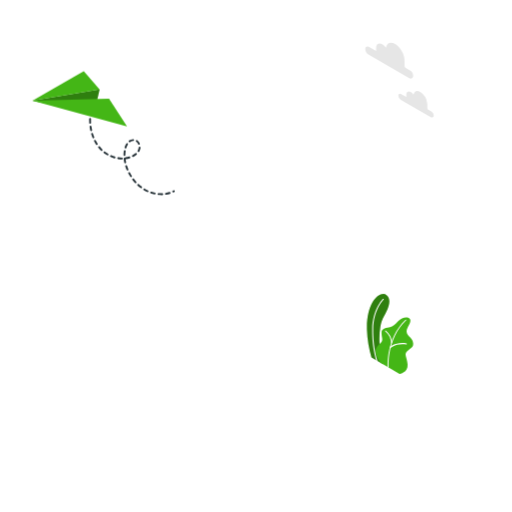
t = 0.00 s
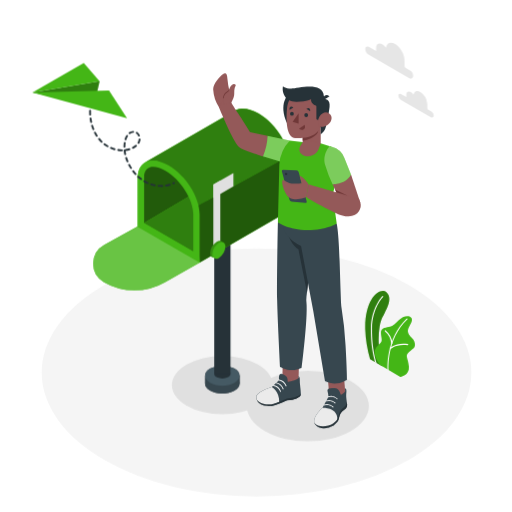
t = 0.90 s
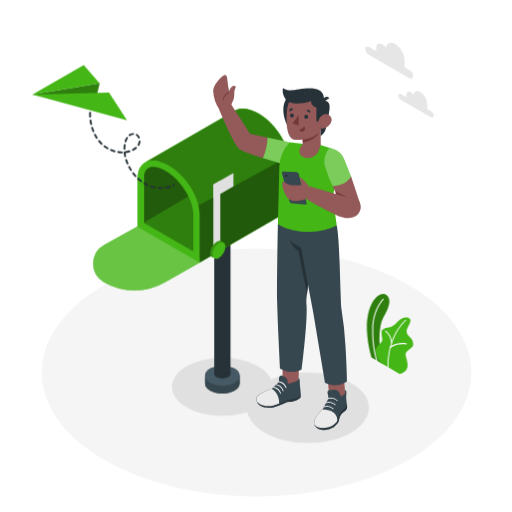
t = 1.95 s
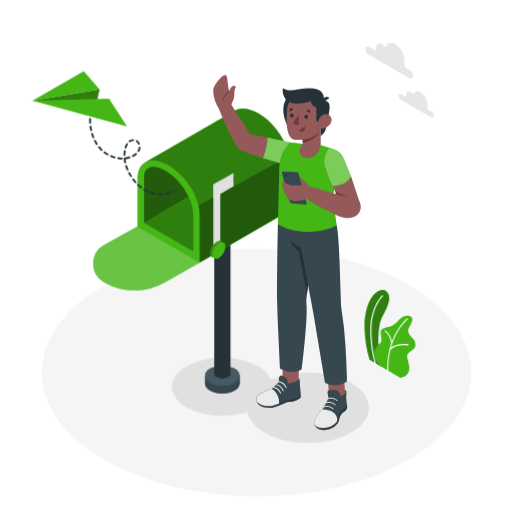
t = 3.00 s
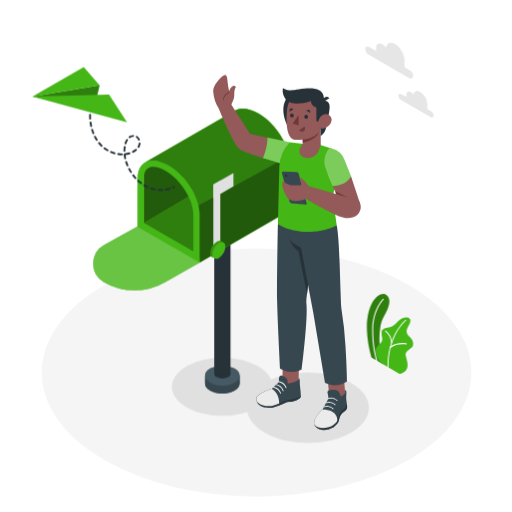
t = 4.20 s
t = 4.80 s: frame unchanged from t = 4.20 s, image omitted

The animated SVG that drew these frames (rendered in a browser with its animation timeline set to each time). Animation: 4 CSS @keyframes rules; one cycle of 6.00 s, repeats indefinitely.

<svg class="animated" id="freepik_stories-sent-message" xmlns="http://www.w3.org/2000/svg" viewBox="0 0 500 500" version="1.1" xmlns:xlink="http://www.w3.org/1999/xlink" xmlns:svgjs="http://svgjs.com/svgjs"><style>svg#freepik_stories-sent-message:not(.animated) .animable {opacity: 0;}svg#freepik_stories-sent-message.animated #freepik--Floor--inject-66 {animation: 1s 1 forwards cubic-bezier(.36,-0.01,.5,1.38) fadeIn;animation-delay: 0s;}svg#freepik_stories-sent-message.animated #freepik--Shadows--inject-66 {animation: 1s 1 forwards cubic-bezier(.36,-0.01,.5,1.38) slideUp;animation-delay: 0s;}svg#freepik_stories-sent-message.animated #freepik--Mailbox--inject-66 {animation: 1s 1 forwards cubic-bezier(.36,-0.01,.5,1.38) fadeIn;animation-delay: 0s;}svg#freepik_stories-sent-message.animated #freepik--Plant--inject-66 {animation: 6s Infinite  linear heartbeat;animation-delay: 0s;}svg#freepik_stories-sent-message.animated #freepik--paper-plane--inject-66 {animation: 1.5s Infinite  linear floating;animation-delay: 0s;}svg#freepik_stories-sent-message.animated #freepik--Character--inject-66 {animation: 1s 1 forwards cubic-bezier(.36,-0.01,.5,1.38) slideUp;animation-delay: 0s;}            @keyframes fadeIn {                0% {                    opacity: 0;                }                100% {                    opacity: 1;                }            }                    @keyframes slideUp {                0% {                    opacity: 0;                    transform: translateY(30px);                }                100% {                    opacity: 1;                    transform: inherit;                }            }                    @keyframes heartbeat {                0% {                    transform: scale(1);                }                10% {                    transform: scale(1.1);                }                30% {                    transform: scale(1);                }                40% {                    transform: scale(1);                }                50% {                    transform: scale(1.1);                }                60% {                    transform: scale(1);                }                100% {                    transform: scale(1);                }            }                    @keyframes floating {                0% {                    opacity: 1;                    transform: translateY(0px);                }                50% {                    transform: translateY(-10px);                }                100% {                    opacity: 1;                    transform: translateY(0px);                }            }        </style><g id="freepik--Floor--inject-66" class="animable" style="transform-origin: 250.47px 363.75px;"><ellipse cx="250.47" cy="363.75" rx="209.77" ry="121.11" style="fill: rgb(245, 245, 245); transform-origin: 250.47px 363.75px;" id="ell998d09fayn" class="animable"></ellipse></g><g id="freepik--Shadows--inject-66" class="animable" style="transform-origin: 264.03px 390.94px;"><ellipse cx="217.1" cy="377.74" rx="49.24" ry="28.43" style="fill: rgb(224, 224, 224); transform-origin: 217.1px 377.74px;" id="el9gnssj70rz8" class="animable"></ellipse><ellipse cx="300.58" cy="398.15" rx="59.62" ry="34.42" style="fill: rgb(224, 224, 224); transform-origin: 300.58px 398.15px;" id="el1y62qk7fgw0h" class="animable"></ellipse></g><g id="freepik--Mailbox--inject-66" class="animable" style="transform-origin: 186.908px 245.15px;"><path d="M234,366.86c0-2.5-1.64-5-4.94-6.89-6.59-3.81-17.28-3.81-23.87,0-3.3,1.9-4.95,4.4-4.95,6.89v7.71c0,2.5,1.65,5,4.95,6.9,6.59,3.8,17.28,3.8,23.87,0,3.3-1.91,4.94-4.4,4.94-6.9h0v-7.71Z" style="fill: rgb(38, 50, 56); transform-origin: 217.12px 370.716px;" id="elwck97f15yt9" class="animable"></path><path d="M229.1,367.68c6.59,3.81,6.59,10,0,13.79s-17.28,3.8-23.87,0-6.6-10,0-13.79S222.51,363.88,229.1,367.68Z" style="fill: rgb(55, 71, 79); transform-origin: 217.163px 374.575px;" id="el9kr52nt8a2m" class="animable"></path><rect x="200.28" y="366.86" width="33.76" height="7.71" style="fill: rgb(55, 71, 79); transform-origin: 217.16px 370.715px;" id="elqr53vgn33n" class="animable"></rect><path d="M229.1,360c6.59,3.8,6.59,10,0,13.78s-17.28,3.81-23.87,0-6.6-10,0-13.78S222.51,356.16,229.1,360Z" style="fill: rgb(69, 90, 100); transform-origin: 217.163px 366.884px;" id="elxnl5ff3s49j" class="animable"></path><path d="M222.78,361.72c3.11,1.79,3.11,4.7,0,6.49a12.43,12.43,0,0,1-11.24,0c-3.1-1.79-3.1-4.7,0-6.49A12.43,12.43,0,0,1,222.78,361.72Z" style="fill: rgb(38, 50, 56); transform-origin: 217.164px 364.965px;" id="elo5mjyc0r27" class="animable"></path><rect x="209.21" y="219.41" width="15.9" height="145.56" style="fill: rgb(38, 50, 56); transform-origin: 217.16px 292.19px;" id="el132w6dw3ogx" class="animable"></rect><path d="M282.09,152.19h0l0-.11v0c-.15-.83-.33-1.67-.54-2.51a2.68,2.68,0,0,1,.07.27c-.13-.57-.28-1.14-.44-1.71.06.21.11.42.16.63-.16-.63-.34-1.25-.53-1.88.09.27.18.55.25.82-.1-.36-.21-.72-.32-1.08l-.18-.57,0-.08v.06a61.06,61.06,0,0,0-5.28-11.71c-.07-.13-.14-.26-.22-.39h0c-5.45-9.27-13.35-17.74-22.17-23l-.43-.26a40,40,0,0,0-8-3.54,24.74,24.74,0,0,0-7.16-1.15l-.84,0-.51,0c-.42,0-.83.08-1.23.14l-.37,0-.68.13c-.29.06-.58.13-.86.21l-.78.23s0,0-.05,0l-.78.28c-.26.11-.52.22-.76.34h0l-1.72,1,0,0-86.61,50,0,0-.07,0h0c-4.69,2.63-7.53,8-7.53,15.63v47.11l-32.59,18a20.81,20.81,0,0,0-.37,36.24h0a59.73,59.73,0,0,0,59.69,0L195,256.29h0l87.73-50.69V158.48A35.37,35.37,0,0,0,282.09,152.19Z" style="fill: #44B616; transform-origin: 186.943px 194.63px;" id="elw1j60h92nbe" class="animable"></path><polygon points="140.61 217.78 140.61 165.15 196.33 133.29 201.35 181.95 140.61 217.78" style="fill: #44B616; transform-origin: 170.98px 175.535px;" id="ely9gw0k0v6g" class="animable"></polygon><g id="elzkcgawfvdmi"><polygon points="140.61 217.78 140.61 165.15 196.33 133.29 201.35 181.95 140.61 217.78" style="opacity: 0.5; transform-origin: 170.98px 175.535px;" class="animable" id="ely60a1fhb3b"></polygon></g><polygon points="140.61 217.78 201.35 181.95 201.35 239.22 188.79 245.6 140.61 217.78" style="fill: #44B616; transform-origin: 170.98px 213.775px;" id="el0t6qgzilf9ri" class="animable"></polygon><g id="el637ezfahpew"><polygon points="140.61 217.78 201.35 181.95 201.35 239.22 188.79 245.6 140.61 217.78" style="opacity: 0.3; transform-origin: 170.98px 213.775px;" class="animable" id="elmdmo2g0i3y"></polygon></g><path d="M282.1,152.19l-5.76,3.17-35.06,19.19L234.94,178l-43.82,24c-2.78-4.7-10-26.63-13.85-30.6a58,58,0,0,0-12.58-10c-5.5-3.18-10.65-4.69-15.1-4.69a15.37,15.37,0,0,0-7.52,1.79l86.62-50,0,0,1.72-1h0c.24-.12.5-.23.76-.34l.78-.28s0,0,.05,0l.78-.23c.28-.08.57-.15.86-.21l.68-.13.37,0c.4-.06.81-.11,1.23-.14l.51,0,.84,0a24.74,24.74,0,0,1,7.16,1.15,40,40,0,0,1,8,3.54l.43.26C267.35,119.57,279.37,136.88,282.1,152.19Z" style="fill: #44B616; transform-origin: 212.085px 154.085px;" id="el3r0asayjjiu" class="animable"></path><path d="M142,158.56l-.07,0h0Z" style="fill: #44B616; transform-origin: 141.965px 158.56px;" id="elrvk6br1tcr" class="animable"></path><g id="eluulvev0yhyt"><g style="opacity: 0.3; transform-origin: 212.015px 154.085px;" class="animable" id="elnh280cbd11"><path d="M282.1,152.19l-5.76,3.17-35.06,19.19L234.94,178l-43.82,24c-2.78-4.7-10-26.63-13.85-30.6a58,58,0,0,0-12.58-10c-5.5-3.18-10.65-4.69-15.1-4.69a15.37,15.37,0,0,0-7.52,1.79l86.62-50,0,0,1.72-1h0c.24-.12.5-.23.76-.34l.78-.28s0,0,.05,0l.78-.23c.28-.08.57-.15.86-.21l.68-.13.37,0c.4-.06.81-.11,1.23-.14l.51,0,.84,0a24.74,24.74,0,0,1,7.16,1.15,40,40,0,0,1,8,3.54l.43.26C267.35,119.57,279.37,136.88,282.1,152.19Z" id="elswx6wp7zla" class="animable" style="transform-origin: 212.085px 154.085px;"></path><path d="M142,158.56l-.07,0h0Z" id="elakkld6nvymq" class="animable" style="transform-origin: 141.965px 158.56px;"></path></g></g><path d="M275,134h0c.08.12.16.25.23.38C275.19,134.22,275.12,134.09,275,134Z" style="fill: #44B616; transform-origin: 275.115px 134.19px;" id="el9nansyez23s" class="animable"></path><path d="M279.65,143.5a48.74,48.74,0,0,1,2.45,8.69l-5.76,3.17-35.06,19.19L234.94,178l-43.82,24h0L195,256.29l87.73-50.69V158.48A42.72,42.72,0,0,0,279.65,143.5Z" style="fill: #44B616; transform-origin: 236.925px 199.895px;" id="ellnt4sb28m9l" class="animable"></path><path d="M278.35,140.36c-.37-.82-.76-1.65-1.17-2.47C277.59,138.71,278,139.54,278.35,140.36Z" style="fill: #44B616; transform-origin: 277.765px 139.125px;" id="el6nkbkexh88l" class="animable"></path><path d="M275.66,135c.42.76.84,1.52,1.23,2.29C276.5,136.56,276.09,135.8,275.66,135Z" style="fill: #44B616; transform-origin: 276.275px 136.145px;" id="ely7w6jrlzbbi" class="animable"></path><path d="M279.62,143.41c-.35-.9-.72-1.79-1.11-2.68C278.9,141.62,279.27,142.51,279.62,143.41Z" style="fill: #44B616; transform-origin: 279.065px 142.07px;" id="elkpt5mt0av7" class="animable"></path><g id="elszp3jd305re"><g style="opacity: 0.5; transform-origin: 236.925px 195.145px;" class="animable" id="elopynsu8ljql"><path d="M275,134h0c.08.12.16.25.23.38C275.19,134.22,275.12,134.09,275,134Z" id="el1dz9q0w4e5a" class="animable" style="transform-origin: 275.115px 134.19px;"></path><path d="M279.65,143.5a48.74,48.74,0,0,1,2.45,8.69l-5.76,3.17-35.06,19.19L234.94,178l-43.82,24h0L195,256.29l87.73-50.69V158.48A42.72,42.72,0,0,0,279.65,143.5Z" id="elx5w2dmh0p9" class="animable" style="transform-origin: 236.925px 199.895px;"></path><path d="M278.35,140.36c-.37-.82-.76-1.65-1.17-2.47C277.59,138.71,278,139.54,278.35,140.36Z" id="elv5asvvwfvm" class="animable" style="transform-origin: 277.765px 139.125px;"></path><path d="M275.66,135c.42.76.84,1.52,1.23,2.29C276.5,136.56,276.09,135.8,275.66,135Z" id="elezohjd4d4xl" class="animable" style="transform-origin: 276.275px 136.145px;"></path><path d="M279.62,143.41c-.35-.9-.72-1.79-1.11-2.68C278.9,141.62,279.27,142.51,279.62,143.41Z" id="el33fdehn62p9" class="animable" style="transform-origin: 279.065px 142.07px;"></path></g></g><path d="M149.59,162.93c3.49,0,7.65,1.33,12,3.86,14.73,8.5,27.18,27.91,27.18,42.39V245.6l-48.18-27.82V174.23c0-9.34,4.88-11.3,9-11.3m0-6.18c-9.06,0-15.15,6.27-15.15,17.48v47.11l60.52,35V209.18c0-16.72-13.55-38.09-30.26-47.74h0c-5.5-3.17-10.67-4.69-15.11-4.69Z" style="fill: #44B616; transform-origin: 164.7px 206.545px;" id="el73tn7e7dpv4" class="animable"></path><path d="M134.44,221.34l-32.59,18a20.81,20.81,0,0,0-.37,36.24h0a59.73,59.73,0,0,0,59.69,0L195,256.29Z" style="fill: #44B616; transform-origin: 143.043px 252.455px;" id="elrawrxf3g0bd" class="animable"></path><g id="elen2kjyp5xu"><path d="M134.44,221.34l-32.59,18a20.81,20.81,0,0,0-.37,36.24h0a59.73,59.73,0,0,0,59.69,0L195,256.29Z" style="fill: rgb(255, 255, 255); opacity: 0.2; transform-origin: 143.043px 252.455px;" class="animable" id="elj4olyw8pj5a"></path></g><polygon points="215.15 241.94 208.35 245.86 208.35 180.21 215.15 176.28 215.15 241.94" style="fill: rgb(224, 224, 224); transform-origin: 211.75px 211.07px;" id="eld7un5psdo65" class="animable"></polygon><polygon points="227.99 181.99 208.35 193.32 208.35 180.21 227.99 168.87 227.99 181.99" style="fill: rgb(224, 224, 224); transform-origin: 218.17px 181.095px;" id="elk8qiyl3096i" class="animable"></polygon><path d="M218.08,239.63a14.1,14.1,0,0,1-6.38,11.05c-3.53,2-6.39.39-6.39-3.68A14.09,14.09,0,0,1,211.7,236C215.22,233.91,218.08,235.56,218.08,239.63Z" style="fill: #44B616; transform-origin: 211.695px 243.315px;" id="elhoxs6261wz" class="animable"></path><g id="el7ytytutvixx"><path d="M218.08,239.63a14.1,14.1,0,0,1-6.38,11.05c-3.53,2-6.39.39-6.39-3.68A14.09,14.09,0,0,1,211.7,236C215.22,233.91,218.08,235.56,218.08,239.63Z" style="opacity: 0.2; transform-origin: 211.695px 243.315px;" class="animable" id="el3tlqdxblwz"></path></g><path d="M220.2,240.86a14.09,14.09,0,0,1-6.38,11c-3.52,2-6.38.38-6.38-3.69a14.13,14.13,0,0,1,6.38-11.05C217.35,235.14,220.2,236.79,220.2,240.86Z" style="fill: #44B616; transform-origin: 213.82px 244.499px;" id="elgvpcqvloms5" class="animable"></path></g><g id="freepik--Plant--inject-66" class="animable animator-active" style="transform-origin: 380.892px 326.085px;"><path d="M362.72,349,374,355.54s-5.7-18.19-2.54-36.48c1.19-6.9,3.71-10.33,4.59-12.18s7.7-13.25,1.7-18.51-20.05,5.2-19.42,33.38A109.63,109.63,0,0,0,362.72,349Z" style="fill: #44B616; transform-origin: 369.252px 321.3px;" id="elmdeyh1mmk6d" class="animable"></path><g id="el1x4qu2k4gav"><path d="M362.72,349,374,355.54s-5.7-18.19-2.54-36.48c1.19-6.9,3.71-10.33,4.59-12.18s7.7-13.25,1.7-18.51-20.05,5.2-19.42,33.38A109.63,109.63,0,0,0,362.72,349Z" style="opacity: 0.3; transform-origin: 369.252px 321.3px;" class="animable" id="el7gwut21k9uq"></path></g><path d="M368,352.54a.52.52,0,0,1-.47-.33c0-.12-4.31-12-4.09-31s10.28-29.32,10.38-29.42a.5.5,0,1,1,.71.71c-.1.1-9.86,10-10.08,28.72s4,30.51,4,30.63a.5.5,0,0,1-.3.64A.39.39,0,0,1,368,352.54Z" style="fill: rgb(255, 255, 255); transform-origin: 369.054px 322.091px;" id="elkedtvfhlg8" class="animable"></path><path d="M371.47,354.11l18.65,11s8.54-1.26,7.9-9.3-4.12-9.94.2-13.47,5.44-3.76,5.23-7.23-2.53-5-3.63-6.34-4.15-4.25-2-8.43,5.06-8.21.74-10.12c-2.59-1.14-6.93.29-9.8,3.34s-5.26,5.26-8,6-8.41.76-8.22,5.46,1.41,6.32.27,8.4C370.68,337.29,361.51,339.41,371.47,354.11Z" style="fill: #44B616; transform-origin: 385.195px 337.47px;" id="elzu7heruynha" class="animable"></path><path d="M379.07,359.08a.5.5,0,0,1-.5-.47c0-.28-2.06-28.08,17.26-46.34a.51.51,0,1,1,.7.73c-19,17.92-17,45.26-17,45.53a.51.51,0,0,1-.46.55Z" style="fill: rgb(255, 255, 255); transform-origin: 387.622px 335.58px;" id="elbr92xdcmzkk" class="animable"></path><path d="M382.41,335.24a.5.5,0,0,1-.5-.46,15.88,15.88,0,0,0-5.67-11.1.5.5,0,1,1,.59-.81,16.58,16.58,0,0,1,6.09,11.83.5.5,0,0,1-.47.54Z" style="fill: rgb(255, 255, 255); transform-origin: 379.478px 329.007px;" id="el0ba3tr3bwp0v" class="animable"></path><path d="M381,340a.48.48,0,0,1-.34-.13.5.5,0,0,1,0-.71c.2-.23,5.06-5.48,16.3-3.94a.52.52,0,0,1,.44.57.51.51,0,0,1-.57.43c-10.72-1.47-15.37,3.56-15.42,3.61A.51.51,0,0,1,381,340Z" style="fill: rgb(255, 255, 255); transform-origin: 388.958px 337.469px;" id="elgjy95b2o2pt" class="animable"></path></g><g id="freepik--paper-plane--inject-66" class="animable" style="transform-origin: 101.201px 129.955px;"><path d="M157.35,190.53c-.89,0-1.79,0-2.67-.11a.91.91,0,0,1-.84-1,.93.93,0,0,1,1-.84,26.65,26.65,0,0,0,3.57.09.94.94,0,0,1,.95.89.92.92,0,0,1-.88.95C158.09,190.53,157.72,190.53,157.35,190.53Zm4.74-.38a.92.92,0,0,1-.15-1.83,26.53,26.53,0,0,0,3.47-.81.92.92,0,0,1,.53,1.76,28.07,28.07,0,0,1-3.7.87Zm-11-.26h-.18a34.57,34.57,0,0,1-3.66-1,.94.94,0,0,1-.59-1.17.93.93,0,0,1,1.17-.58,30.71,30.71,0,0,0,3.45.92.91.91,0,0,1,.71,1.09A.92.92,0,0,1,151.11,189.89Zm18-1.91a.92.92,0,0,1-.4-1.75l.64-.31a.92.92,0,1,1,.83,1.64l-.68.34A.91.91,0,0,1,169.11,188Zm-25-.39a.92.92,0,0,1-.39-.09,34.41,34.41,0,0,1-3.33-1.78.92.92,0,1,1,1-1.57,33,33,0,0,0,3.16,1.68.93.93,0,0,1-.39,1.76Zm-6.3-3.8a1,1,0,0,1-.55-.18c-1-.74-2-1.55-2.9-2.41a.92.92,0,1,1,1.24-1.36c.9.82,1.83,1.59,2.77,2.3a.92.92,0,0,1-.56,1.65Zm-5.43-4.95a.91.91,0,0,1-.68-.3c-.83-.91-1.65-1.88-2.41-2.88a.92.92,0,0,1,1.46-1.12c.73,1,1.51,1.88,2.31,2.76a.92.92,0,0,1-.06,1.3A.93.93,0,0,1,132.41,178.84ZM127.93,173a.9.9,0,0,1-.77-.43c-.4-.62-.79-1.26-1.16-1.9-.25-.44-.5-.89-.74-1.34a.92.92,0,0,1,1.62-.86c.23.43.47.86.71,1.28.36.62.73,1.23,1.12,1.83a.93.93,0,0,1-.78,1.42Zm-3.44-6.5a.92.92,0,0,1-.85-.56c-.49-1.16-.93-2.35-1.31-3.53a.92.92,0,0,1,.59-1.16.93.93,0,0,1,1.16.6c.36,1.13.78,2.26,1.25,3.37a.91.91,0,0,1-.84,1.28Zm-2.24-7a.93.93,0,0,1-.9-.73,34.84,34.84,0,0,1-.6-3.73.92.92,0,0,1,.82-1,.86.86,0,0,1,.39,0,.89.89,0,0,1,.67-.46,22,22,0,0,0,3.44-.76.92.92,0,0,1,.55,1.76,24.68,24.68,0,0,1-3.74.83.88.88,0,0,1-.23,0c.12,1,.29,2,.5,2.94a.91.91,0,0,1-.71,1.09A.63.63,0,0,1,122.25,159.51Zm-3.17-3.82h0a28.75,28.75,0,0,1-3.79-.31.92.92,0,0,1,.27-1.82,25.21,25.21,0,0,0,3.54.29.92.92,0,0,1,0,1.84Zm-7.26-1.08a.73.73,0,0,1-.25,0A29.33,29.33,0,0,1,108,153.3a.92.92,0,0,1,.73-1.69,26.82,26.82,0,0,0,3.36,1.19.93.93,0,0,1,.63,1.14A.94.94,0,0,1,111.82,154.61Zm17.93-1.33a.92.92,0,0,1-.42-1.73,15.2,15.2,0,0,0,2.88-1.92.93.93,0,0,1,1.3.09.92.92,0,0,1-.1,1.3,16.1,16.1,0,0,1-3.23,2.16A.94.94,0,0,1,129.75,153.28Zm-8.25-1.08h0a.93.93,0,0,1-.91-.94,31.26,31.26,0,0,1,.29-3.78.92.92,0,1,1,1.82.26,29.49,29.49,0,0,0-.27,3.55A.93.93,0,0,1,121.5,152.2Zm-16.44-.47a1,1,0,0,1-.46-.12,32.07,32.07,0,0,1-3.16-2.1.9.9,0,0,1-.18-1.28.92.92,0,0,1,1.29-.19,28.3,28.3,0,0,0,3,2,.92.92,0,0,1-.46,1.72Zm30.12-3.28a.93.93,0,0,1-.46-.12.92.92,0,0,1-.33-1.26,8.72,8.72,0,0,0,.66-1.43,6,6,0,0,0,.34-1.64.91.91,0,0,1,1-.85.92.92,0,0,1,.85,1,8.24,8.24,0,0,1-.44,2.12A10.59,10.59,0,0,1,136,148,.93.93,0,0,1,135.18,148.45Zm-36-1.14a.93.93,0,0,1-.64-.26l-.61-.62c-.67-.69-1.32-1.42-1.94-2.18a.92.92,0,1,1,1.43-1.16c.58.72,1.2,1.41,1.83,2.06l.57.58a.91.91,0,0,1,0,1.3A.94.94,0,0,1,99.2,147.31Zm23.36-2.38a.84.84,0,0,1-.27,0,.92.92,0,0,1-.61-1.15,14.82,14.82,0,0,1,1.59-3.57.92.92,0,1,1,1.56,1,12.91,12.91,0,0,0-1.39,3.13A.91.91,0,0,1,122.56,144.93Zm-28-3.32a.91.91,0,0,1-.77-.42,37,37,0,0,1-1.89-3.26.92.92,0,0,1,1.64-.84,34.76,34.76,0,0,0,1.79,3.1.92.92,0,0,1-.77,1.42Zm41.17-.23a.92.92,0,0,1-.85-.57,5.33,5.33,0,0,0-1.91-2.43.92.92,0,0,1,1-1.53,7.16,7.16,0,0,1,2.58,3.26.91.91,0,0,1-.49,1.2A.92.92,0,0,1,135.73,141.38Zm-9.17-2.46a.93.93,0,0,1-.76-.4.92.92,0,0,1,.24-1.28,8.15,8.15,0,0,1,3.86-1.41.92.92,0,1,1,.16,1.83,6.26,6.26,0,0,0-3,1.11A1,1,0,0,1,126.56,138.92Zm-35.37-3.84a.92.92,0,0,1-.85-.58c-.46-1.15-.88-2.34-1.24-3.55a.92.92,0,1,1,1.76-.53c.35,1.15.75,2.3,1.19,3.4a.93.93,0,0,1-.52,1.19A.8.8,0,0,1,91.19,135.08Zm-2.13-7a.92.92,0,0,1-.9-.73c-.26-1.21-.47-2.45-.64-3.7a.92.92,0,0,1,1.82-.24c.16,1.2.37,2.39.62,3.56a.92.92,0,0,1-.71,1.09Zm-1-7.29a.93.93,0,0,1-.92-.87c0-1-.08-2-.08-3v-.77a.94.94,0,0,1,.94-.9.9.9,0,0,1,.9.93v.74c0,1,0,1.92.08,2.87a.93.93,0,0,1-.86,1Z" style="fill: rgb(38, 50, 56); transform-origin: 128.871px 152.885px;" id="elg9t3w9lmguh" class="animable"></path><polygon points="97.26 87.3 91.76 111.2 31.7 98.31 97.26 87.3" style="fill: #44B616; transform-origin: 64.48px 99.25px;" id="elp2mbq5cmbh" class="animable"></polygon><g id="ele5xm1q2d2rg"><polygon points="97.26 87.3 91.76 111.2 31.7 98.31 97.26 87.3" style="opacity: 0.3; transform-origin: 64.48px 99.25px;" class="animable" id="elv1e28i1zvz"></polygon></g><path d="M31.7,98.31l74.78-2,17.57,27.08Z" style="fill: #44B616; transform-origin: 77.875px 109.85px;" id="elxoww6lboawo" class="animable"></path><polygon points="31.7 98.31 97.26 87.3 81.81 69.38 31.7 98.31" style="fill: #44B616; transform-origin: 64.48px 83.845px;" id="elhv2ola09zss" class="animable"></polygon></g><g id="freepik--Character--inject-66" class="animable" style="transform-origin: 262.29px 246.485px;"><g id="elrgd8sgurr9"><g style="opacity: 0.4; transform-origin: 172.295px 168.09px;" class="animable" id="eli4py2jbi0h7"><path d="M172.33,168.09l-.07,0h0Z" id="eltdzn6g69kfk" class="animable" style="transform-origin: 172.295px 168.09px;"></path></g></g><g id="elxugg8b4tib"><rect x="275.94" y="347.14" width="15.83" height="32.05" style="fill: rgb(148, 89, 89); transform-origin: 283.855px 363.165px; transform: rotate(1.46deg);" class="animable" id="elkyjrpbed3k"></rect></g><path d="M271.38,218.7s-1.11,54.52-.73,76.12c.29,16.27,2.83,65,2.83,65s10.26,6.7,21.07,1.1c0,0,6.24-49.22,4.72-64.05a25.09,25.09,0,0,1,0-5.41l9.54-82.54Z" style="fill: rgb(55, 71, 79); transform-origin: 289.69px 286.036px;" id="elyi4blwrc27q" class="animable"></path><path d="M281,374.55s8.77-1,10.54-3.86v-1.86s1.52.81,1.23,3.89c-.26,2.86.88,7.73,1.05,13.67a3.1,3.1,0,0,1-1.2,2.52c-1.7,1.31-5.29,3.32-11.62,3.59-2.22.1-11.1,5.79-18.49,5.79s-12.22-3.66-12.22-8.78,15.07-9.75,15.07-9.75l7.24-7s-1.41-7.63,3.2-5.8S281,370.69,281,374.55Z" style="fill: rgb(55, 71, 79); transform-origin: 272.055px 382.483px;" id="el58p6gawbqox" class="animable"></path><path d="M279.4,379a.46.46,0,0,1-.44-.32c-1.54-4.61-6.35-5.46-6.4-5.47a.46.46,0,0,1-.38-.53.47.47,0,0,1,.53-.38,9.51,9.51,0,0,1,7.12,6.09.46.46,0,0,1-.29.58Z" style="fill: rgb(250, 250, 250); transform-origin: 276.013px 375.648px;" id="elowpctb53dz" class="animable"></path><path d="M276.51,381.86a.48.48,0,0,1-.44-.32c-1.53-4.59-6.35-5.46-6.4-5.47a.45.45,0,0,1-.37-.53.46.46,0,0,1,.53-.38,9.51,9.51,0,0,1,7.12,6.09.46.46,0,0,1-.3.58A.32.32,0,0,1,276.51,381.86Z" style="fill: rgb(250, 250, 250); transform-origin: 273.132px 378.507px;" id="elzwx7zhcq04m" class="animable"></path><path d="M274,384.34a.45.45,0,0,1-.43-.31c-1.53-4.6-6.35-5.47-6.4-5.48a.46.46,0,1,1,.15-.9,9.48,9.48,0,0,1,7.12,6.09.46.46,0,0,1-.29.58Z" style="fill: rgb(250, 250, 250); transform-origin: 270.595px 380.985px;" id="el0az03jb5xbco" class="animable"></path><path d="M250.33,389.51c0,5.06,4.73,8.69,12,8.77l10.35-4.15c0-10.73-7.26-14.37-7.26-14.37S250.33,384.4,250.33,389.51Z" style="fill: rgb(235, 235, 235); transform-origin: 261.505px 389.02px;" id="elsmpn2b6w0f" class="animable"></path><path d="M293.6,386.83c-1.77,1.37-5.53,3.48-12.15,3.77-2.33.1-11.61,6-19.34,6-5.3,0-9.34-1.8-11.36-4.67,1.31,3.79,5.67,6.31,11.8,6.31,7.39,0,16.27-5.69,18.49-5.79,6.33-.27,9.92-2.28,11.62-3.59a3.07,3.07,0,0,0,1.18-2.3A2.5,2.5,0,0,1,293.6,386.83Z" style="fill: rgb(38, 50, 56); transform-origin: 272.295px 392.4px;" id="elv1in4gppa" class="animable"></path><path d="M280.55,226.33s1.45,12.34,10.91,18.86l8.35,41.87,5.36-52.35Z" style="fill: rgb(38, 50, 56); transform-origin: 292.86px 256.695px;" id="ela6xbmbo8zvc" class="animable"></path><g id="ela8lyza6zuqf"><rect x="320.35" y="356.7" width="15.83" height="32.05" style="fill: rgb(148, 89, 89); transform-origin: 328.265px 372.725px; transform: rotate(-4.47deg);" class="animable" id="el6mqr81wsngr"></rect></g><path d="M328.83,220s1.91,7.23,2.83,37.06c.74,23.64,1.29,37.24,1.49,41.86a26.44,26.44,0,0,0,.37,3.43,337.21,337.21,0,0,1,3.9,36c1.35,23,1.46,33.89,1.46,33.89s-9.76,7.63-21.54,1.64l-11.4-68.54-12-63.61s-16.45-6.27-17.9-23Z" style="fill: rgb(55, 71, 79); transform-origin: 307.46px 297.452px;" id="elyx70o6xd67e" class="animable"></path><path d="M336.83,380.76l.25,3.12s-1.88,2.64-4.1,3.41c0,0-1.7-6.21-4.71-6.53s-9.26-.6-8.42,2.86a28.68,28.68,0,0,1,.87,5.51l-5.8,10.81s-11.77,10.14-6.85,16.6,21.43,3,23.06-7.14a11.26,11.26,0,0,1,4.94-7.53,6.26,6.26,0,0,0,2.81-6.47c-.3-2.32-1-6.78-.79-8.79S338.86,380.79,336.83,380.76Z" style="fill: rgb(55, 71, 79); transform-origin: 322.929px 400.199px;" id="elcfi8wyji9xr" class="animable"></path><path d="M308.07,416.54c4.09,5.37,16.15,3.9,21.07-2.56a15.61,15.61,0,0,0,.32-3.19c0-11.55-14.54-10.85-14.54-10.85S303.15,410.08,308.07,416.54Z" style="fill: rgb(235, 235, 235); transform-origin: 318.164px 409.878px;" id="elfdfepzll5c" class="animable"></path><path d="M338.88,395.4c0-.17-.05-.37-.08-.57a6.18,6.18,0,0,1-2.91,4.52,11.64,11.64,0,0,0-5.1,7.79c-1.66,10.38-18.36,14-23.66,7.59a5.8,5.8,0,0,0,.94,1.81c4.92,6.47,21.43,3,23.06-7.14a11.26,11.26,0,0,1,4.94-7.53A6.26,6.26,0,0,0,338.88,395.4Z" style="fill: rgb(38, 50, 56); transform-origin: 323.061px 407.326px;" id="el5dsjorhst36" class="animable"></path><path d="M329.27,391.54a.47.47,0,0,1-.32-.12c-3.52-3.33-8.18-1.82-8.23-1.8a.46.46,0,1,1-.29-.87,9.47,9.47,0,0,1,9.15,2,.45.45,0,0,1,0,.65A.47.47,0,0,1,329.27,391.54Z" style="fill: rgb(250, 250, 250); transform-origin: 324.899px 389.931px;" id="elfk1zoeykci9" class="animable"></path><path d="M327.25,395.55a.47.47,0,0,1-.31-.12c-3.52-3.33-8.18-1.82-8.23-1.8a.46.46,0,0,1-.29-.88,9.52,9.52,0,0,1,9.15,2,.47.47,0,0,1,0,.65A.48.48,0,0,1,327.25,395.55Z" style="fill: rgb(250, 250, 250); transform-origin: 322.902px 393.939px;" id="elkkhb5hup87e" class="animable"></path><path d="M325.24,399.56a.47.47,0,0,1-.31-.12c-3.52-3.33-8.18-1.82-8.23-1.8a.46.46,0,0,1-.29-.88,9.49,9.49,0,0,1,9.15,2,.47.47,0,0,1,0,.65A.49.49,0,0,1,325.24,399.56Z" style="fill: rgb(250, 250, 250); transform-origin: 320.892px 397.947px;" id="el53928eta6y6" class="animable"></path><path d="M224.06,90.6a89,89,0,0,1-2-12.26c-.24-4.83-1.64-6.52-4.59-4.1s-9.67,9.44-9.27,14.91a34.32,34.32,0,0,0,5.59,17l8.6,2.6,3.44-7.06Z" style="fill: rgb(148, 89, 89); transform-origin: 217.006px 90.9476px;" id="elcj06u15nrs" class="animable"></path><path d="M261.34,134.32l-17.23-3.81s-7.34-11.89-11.59-18.16-6.66-10.61-6.66-10.61l-8-2.43-4.08,6.89s13.41,33.33,19.63,39c3.13,2.82,23.35,9.08,23.35,9.08S265.25,145.32,261.34,134.32Z" style="fill: rgb(148, 89, 89); transform-origin: 238.075px 126.795px;" id="el5j5edghywx" class="animable"></path><path d="M283.06,139l-21.72-4.68a56.72,56.72,0,0,1-4.54,19.92L278.62,161Z" style="fill: #44B616; transform-origin: 269.93px 147.66px;" id="elzn9oajl68cs" class="animable"></path><g id="eldff24p21niv"><path d="M283.06,139l-21.72-4.68a56.72,56.72,0,0,1-4.54,19.92L278.62,161Z" style="fill: rgb(255, 255, 255); opacity: 0.3; transform-origin: 269.93px 147.66px;" class="animable" id="eladigd4gnbd5"></path></g><path d="M313.19,141.61l10.1,3.18,5.54,29.88-3.28,14.49a16.52,16.52,0,0,0-.25,6L328.83,220s-10,6.38-28.39,6.38-29.06-7.63-29.06-7.63l1.39-56.38A36.66,36.66,0,0,1,283.06,139h0l12.53,1.45Z" style="fill: #44B616; transform-origin: 300.105px 182.69px;" id="el0ofqnflixo2" class="animable"></path><path d="M281.35,94.18s-9.65,8.47-1.26,27.35L289.9,96Z" style="fill: rgb(38, 50, 56); transform-origin: 283.281px 107.855px;" id="eljph3mm45uye" class="animable"></path><polygon points="313.19 141.61 301.03 145.52 295.59 140.45 295.59 117.66 313.19 117.66 313.19 141.61" style="fill: rgb(148, 89, 89); transform-origin: 304.39px 131.59px;" id="el81bv9ddokej" class="animable"></polygon><path d="M295.59,139c5.94,0,15-5.29,15-9l2-12.37H295.59Z" style="fill: rgb(112, 56, 56); transform-origin: 304.09px 128.315px;" id="eloe8wktdkw8" class="animable"></path><path d="M300.27,89c-5.92,0-18.51,3.3-20,18.79s.82,28.68,7.95,28.68c14,0,27.46-1.78,27.57-24.7C315.91,91.5,306.05,89,300.27,89Z" style="fill: rgb(148, 89, 89); transform-origin: 297.815px 112.735px;" id="el73nuu8ccwnv" class="animable"></path><path d="M313.19,125.3l-2.28-7a1.18,1.18,0,0,1-1.94-.89V104.91s-5.82-1.65-5.2-6.55c0,0-3,2.67-14.41,2.67S275.16,91.34,276.3,86c0,0,2.12,2.19,8.16,2.19s31.19-7.59,31.84,7.6c0,0,2.12-3.11,5.55,0l-4.41,2.62s5.23-.16,4.41,7.51c-.53,5-2.38,13.89-3.58,19.34a12.1,12.1,0,0,1-5.08,7.45h0Z" style="fill: rgb(38, 50, 56); transform-origin: 299.001px 109.355px;" id="elccl90yj39h" class="animable"></path><polygon points="291.61 112.4 291.61 122.35 285.78 120.56 291.61 112.4" style="fill: rgb(112, 56, 56); transform-origin: 288.695px 117.375px;" id="el7hfhwaicc33" class="animable"></polygon><path d="M300.87,114a1.86,1.86,0,1,1-1.86-1.87A1.86,1.86,0,0,1,300.87,114Z" style="fill: rgb(38, 50, 56); transform-origin: 299.01px 113.99px;" id="el24dgiutbneb" class="animable"></path><path d="M286.94,112.68a1.86,1.86,0,1,1-1.86-1.86A1.86,1.86,0,0,1,286.94,112.68Z" style="fill: rgb(38, 50, 56); transform-origin: 285.08px 112.68px;" id="eld06tn92yfog" class="animable"></path><path d="M282.81,108.8l3.64-2.16s-1.4-1.45-2.79-.58S282.81,108.8,282.81,108.8Z" style="fill: rgb(38, 50, 56); transform-origin: 284.578px 107.291px;" id="el0g76jihojcql" class="animable"></path><path d="M302.8,110.15,299.15,108s1.4-1.45,2.79-.58S302.8,110.15,302.8,110.15Z" style="fill: rgb(38, 50, 56); transform-origin: 301.025px 108.646px;" id="el7gu6ngubmp" class="animable"></path><path d="M292.08,127.13s2.7-1.73,5.3-3.68c0,0,1.51,2.94-.87,4.46S292.08,127.13,292.08,127.13Z" style="fill: rgb(112, 56, 56); transform-origin: 294.966px 125.94px;" id="elq3yzp1uld1" class="animable"></path><polygon points="310.75 118.4 317.19 111.42 312.56 108.64 310.75 118.4" style="fill: rgb(37, 50, 57); transform-origin: 313.97px 113.52px;" id="elng0wkgl4rq" class="animable"></polygon><path d="M311.81,115.68c-2.11,3.66-1.56,8.1,1.38,9.62,1.89,1,7.47-1.13,9.58-4.79s.93-6.79-1.94-8.44S313.92,112,311.81,115.68Z" style="fill: rgb(148, 89, 89); transform-origin: 317.191px 118.482px;" id="elz6e33ki3gw" class="animable"></path><path d="M295.59,140.45l-2.4,3.81a6.17,6.17,0,0,0,2.51,8.84h0a11.3,11.3,0,0,0,15.53-6.21l2-5.28-8.8-3.15Z" style="fill: rgb(148, 89, 89); transform-origin: 302.733px 146.349px;" id="elsx0s05l2ujm" class="animable"></path><path d="M225.86,101.74s2.94-4.48,2.89-8.73.48-6.22,1.21-7.24-.09-2.51-2.05-2c-1.66.45-3.71,3-4.16,5.35a2.56,2.56,0,0,1-1.27,1.79c-2.07,1.11-5.93,4.29-4.1,12Z" style="fill: rgb(148, 89, 89); transform-origin: 224.062px 93.2883px;" id="el48b99sw2nxj" class="animable"></path><path d="M218,97.66h0a.35.35,0,0,1-.29-.4,8.93,8.93,0,0,1,4.61-6.64,2.14,2.14,0,0,0,1.1-1.54.35.35,0,0,1,.41-.27.34.34,0,0,1,.27.4,2.85,2.85,0,0,1-1.45,2,8.24,8.24,0,0,0-4.26,6.14A.34.34,0,0,1,218,97.66Z" style="fill: rgb(112, 56, 56); transform-origin: 220.906px 93.2336px;" id="elz032qijauv" class="animable"></path><polygon points="324.77 181.63 329.21 190.99 352 200.01 342.81 172.16 324.77 181.63" style="fill: rgb(148, 89, 89); transform-origin: 338.385px 186.085px;" id="elynes6sba0se" class="animable"></polygon><path d="M321.94,144.37s-7.6,7.81-4.31,18.82a116.1,116.1,0,0,0,7.14,18.44s12.81.38,18-9.47l-6.53-16.48a17.88,17.88,0,0,0-12-10.67Z" style="fill: #44B616; transform-origin: 329.787px 163.001px;" id="el36pdvx48x7e" class="animable"></path><g id="elvwxou0padmp"><path d="M321.94,144.37s-7.6,7.81-4.31,18.82a116.1,116.1,0,0,0,7.14,18.44s12.81.38,18-9.47l-6.53-16.48a17.88,17.88,0,0,0-12-10.67Z" style="fill: rgb(255, 255, 255); opacity: 0.3; transform-origin: 329.787px 163.001px;" class="animable" id="elugiuro82upc"></path></g><path d="M327.93,189.25c5.76,1.69,22.74,6.72,22.74,6.72s.13.37,1.33,4c1.84,5.65-4,19.32-24.68,9.4s-28.23-15.23-28.23-15.23l2.25-12.55S321.36,187.32,327.93,189.25Z" style="fill: rgb(148, 89, 89); transform-origin: 325.705px 197.236px;" id="el0pgj7b7aaqqh" class="animable"></path><polygon points="328.54 189.54 339.25 192.63 327.26 186.84 328.54 189.54" style="fill: rgb(112, 56, 56); transform-origin: 333.255px 189.735px;" id="el7yiule4yvgc" class="animable"></polygon><path d="M298.14,199.81l-13.44-1.43a2.38,2.38,0,0,1-2.06-1.76L275.3,169a1.24,1.24,0,0,1,1.26-1.56l13,.61a2.27,2.27,0,0,1,2.1,1.68l7.82,28.53A1.25,1.25,0,0,1,298.14,199.81Z" style="fill: rgb(55, 71, 79); transform-origin: 287.388px 183.628px;" id="elns9m59d68ri" class="animable"></path><path d="M280.55,171.49a1.16,1.16,0,1,1-1.15-1.16A1.16,1.16,0,0,1,280.55,171.49Z" style="fill: rgb(38, 50, 56); transform-origin: 279.39px 171.49px;" id="elph0a8tmkyu" class="animable"></path><path d="M301.34,181.63s-3.89-6.76-8.72-8.4l1.93,7.43s-3.67.29-7.82.29-8.69-2.8-10-3.52-2.53,4.3,2.69,13.76,19.71,3,19.71,3Z" style="fill: rgb(148, 89, 89); transform-origin: 288.467px 184.786px;" id="elgyybxdbtdeg" class="animable"></path></g><g id="freepik--Clouds--inject-66" class="animable" style="transform-origin: 390.145px 78.2246px;"><path d="M360.06,45.63l7.24,4.12V47.19c0-.18,0-.37,0-.54s0-.35,0-.52v-.06h0c.26-3.4,2.83-4.7,6-2.89a11.72,11.72,0,0,1,3.57,3.43c.71-4.61,4.47-6.28,9-3.65C390.91,45.87,395,53,395,58.8v5.49a2.52,2.52,0,0,0,1.24,2.15l4.25,2.49a6.15,6.15,0,0,1,3,5.3,2.54,2.54,0,0,1-3.8,2.19L360.17,53.56a6.91,6.91,0,0,1-3.45-6A2.24,2.24,0,0,1,360.06,45.63Z" style="fill: rgb(230, 230, 230); transform-origin: 380.105px 59.2331px;" id="elfeo2hzwjz0n" class="animable"></path><path d="M391.44,91.68l5.35,3V92.83c0-.14,0-.27,0-.4s0-.26,0-.39v0h0c.19-2.51,2.09-3.47,4.41-2.13a8.55,8.55,0,0,1,2.64,2.53c.52-3.41,3.3-4.64,6.67-2.7a15,15,0,0,1,6.76,11.72v4.06a1.85,1.85,0,0,0,.91,1.59l3.15,1.84a4.55,4.55,0,0,1,2.24,3.92,1.87,1.87,0,0,1-2.8,1.62L391.52,97.54A5.1,5.1,0,0,1,389,93.12,1.65,1.65,0,0,1,391.44,91.68Z" style="fill: rgb(230, 230, 230); transform-origin: 406.285px 101.778px;" id="elnafo3p0d6c8" class="animable"></path></g><defs>     <filter id="active" height="200%">         <feMorphology in="SourceAlpha" result="DILATED" operator="dilate" radius="2"></feMorphology>                <feFlood flood-color="#32DFEC" flood-opacity="1" result="PINK"></feFlood>        <feComposite in="PINK" in2="DILATED" operator="in" result="OUTLINE"></feComposite>        <feMerge>            <feMergeNode in="OUTLINE"></feMergeNode>            <feMergeNode in="SourceGraphic"></feMergeNode>        </feMerge>    </filter>    <filter id="hover" height="200%">        <feMorphology in="SourceAlpha" result="DILATED" operator="dilate" radius="2"></feMorphology>                <feFlood flood-color="#ff0000" flood-opacity="0.5" result="PINK"></feFlood>        <feComposite in="PINK" in2="DILATED" operator="in" result="OUTLINE"></feComposite>        <feMerge>            <feMergeNode in="OUTLINE"></feMergeNode>            <feMergeNode in="SourceGraphic"></feMergeNode>        </feMerge>            <feColorMatrix type="matrix" values="0   0   0   0   0                0   1   0   0   0                0   0   0   0   0                0   0   0   1   0 "></feColorMatrix>    </filter></defs></svg>